Dataset: Imagenes360 (GitHub, AgroJuan/Imagenes360). Classes: aceptable, borrosa, correct, nitida, sobreexpuesta, subexpuesta.

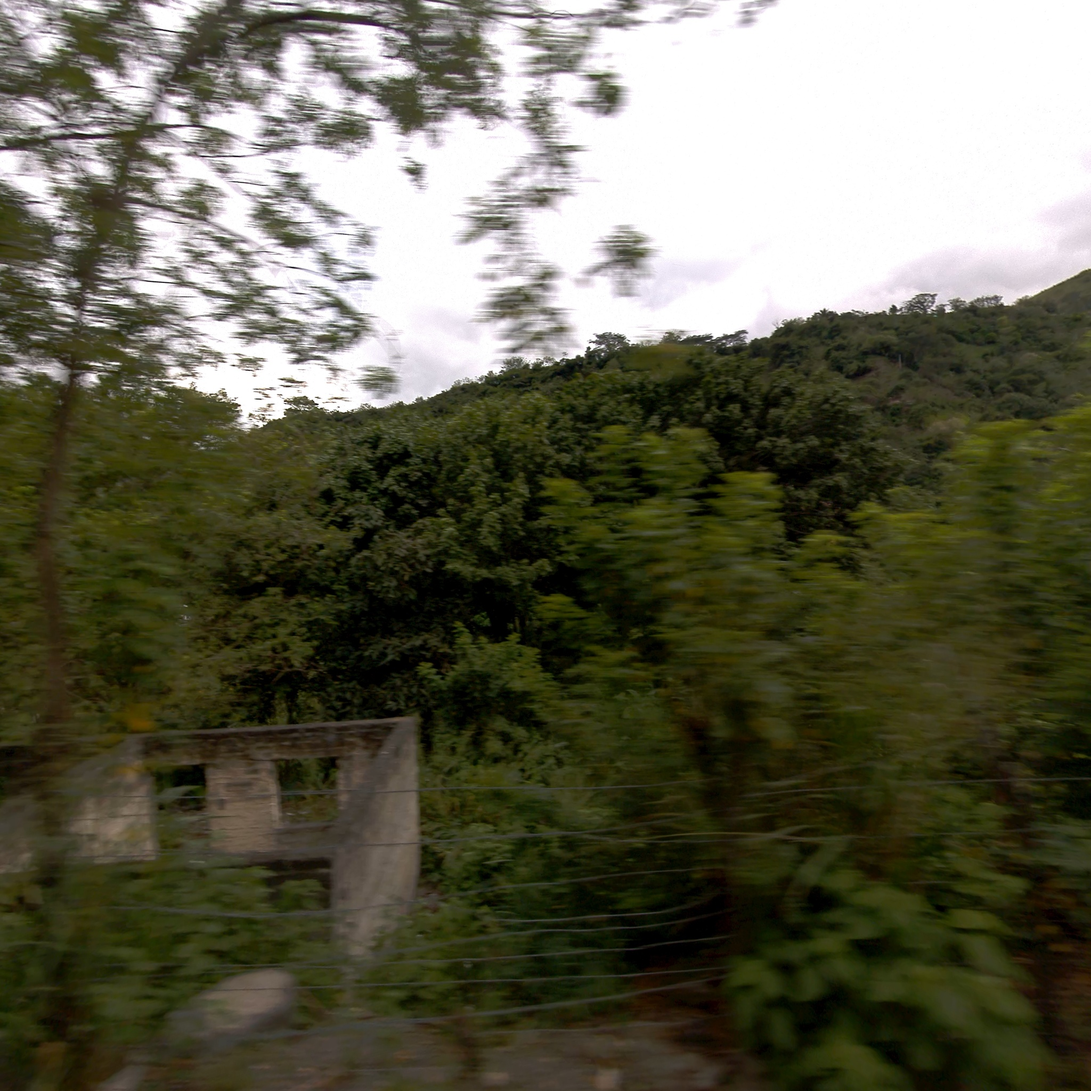
Label: aceptable

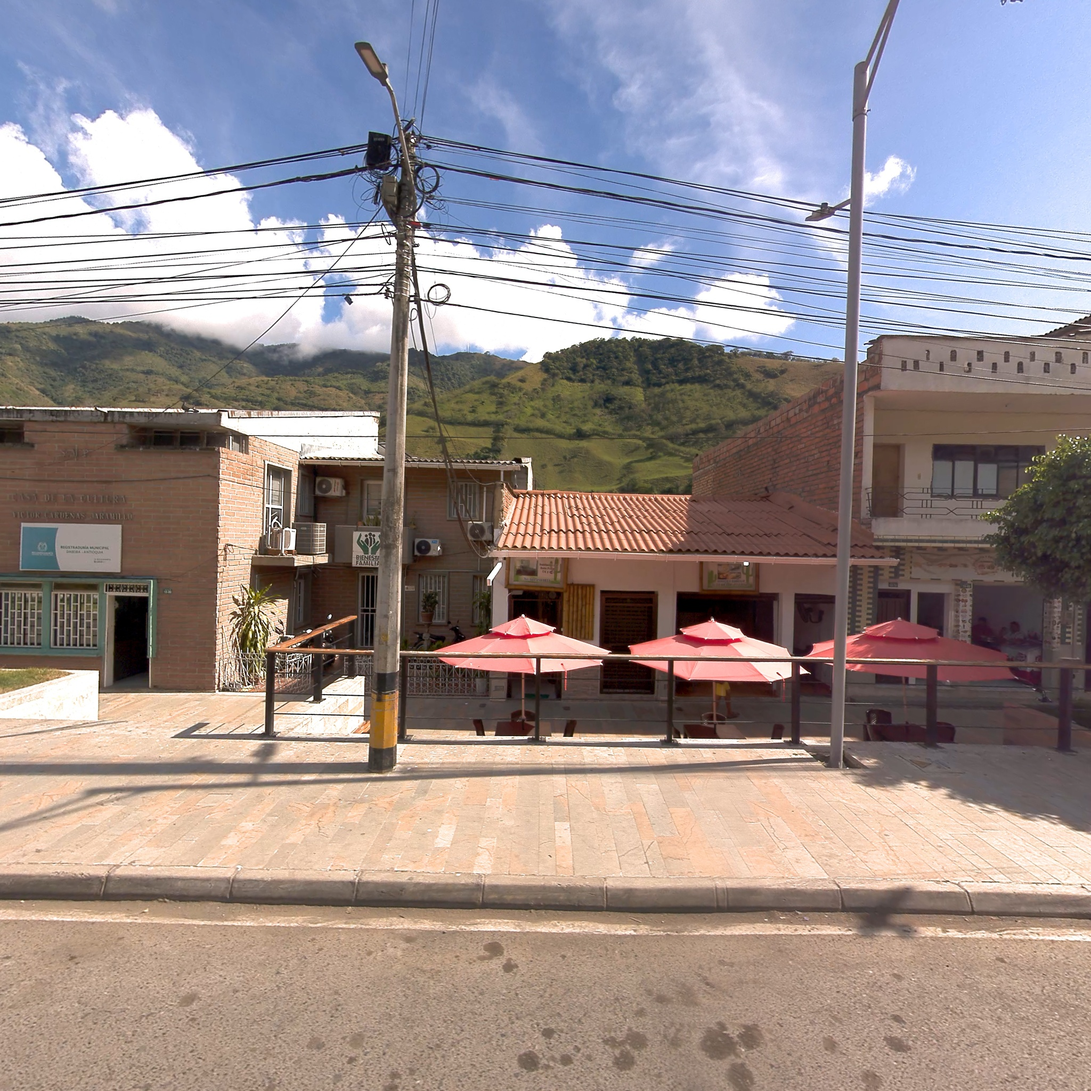
Label: nitida

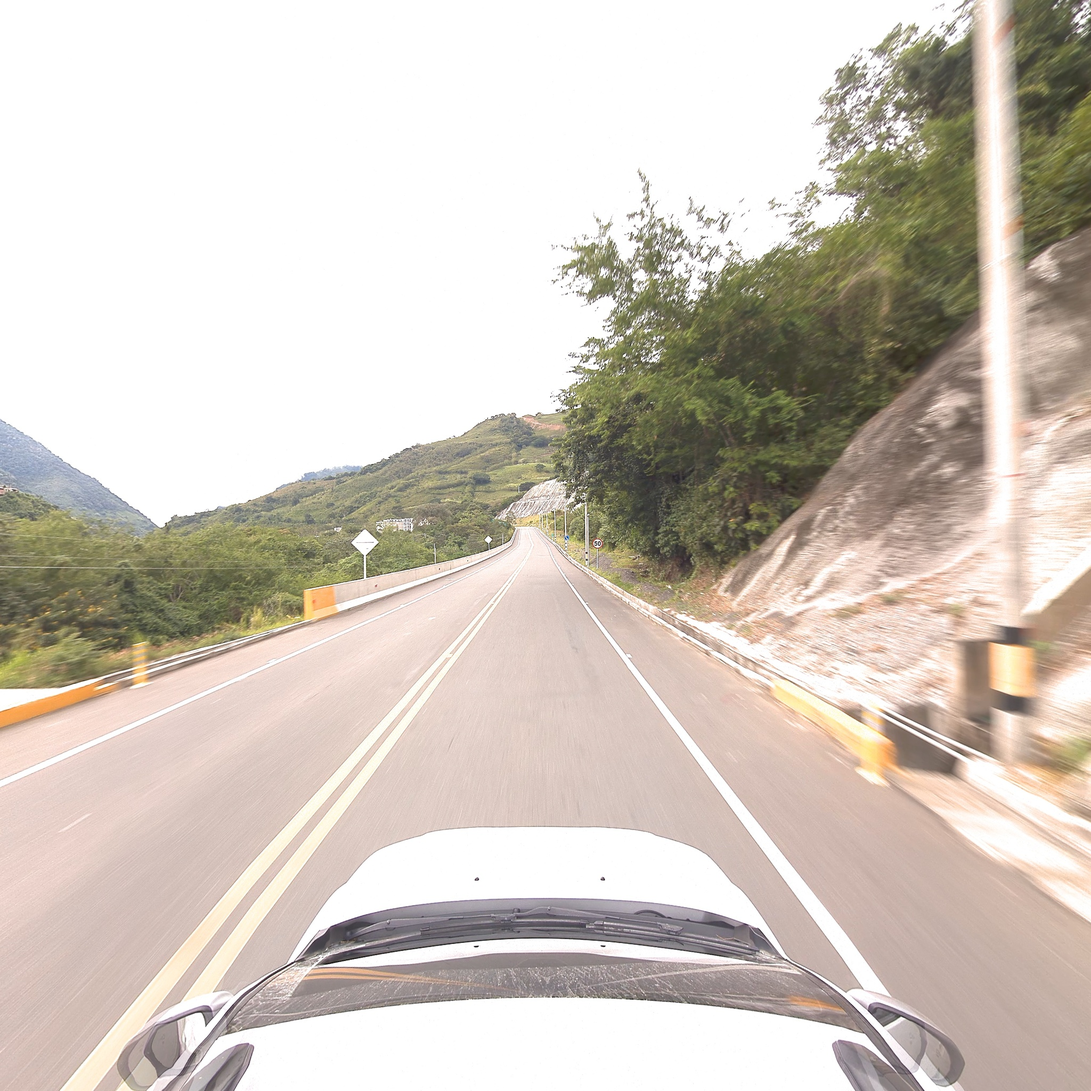
Label: correct

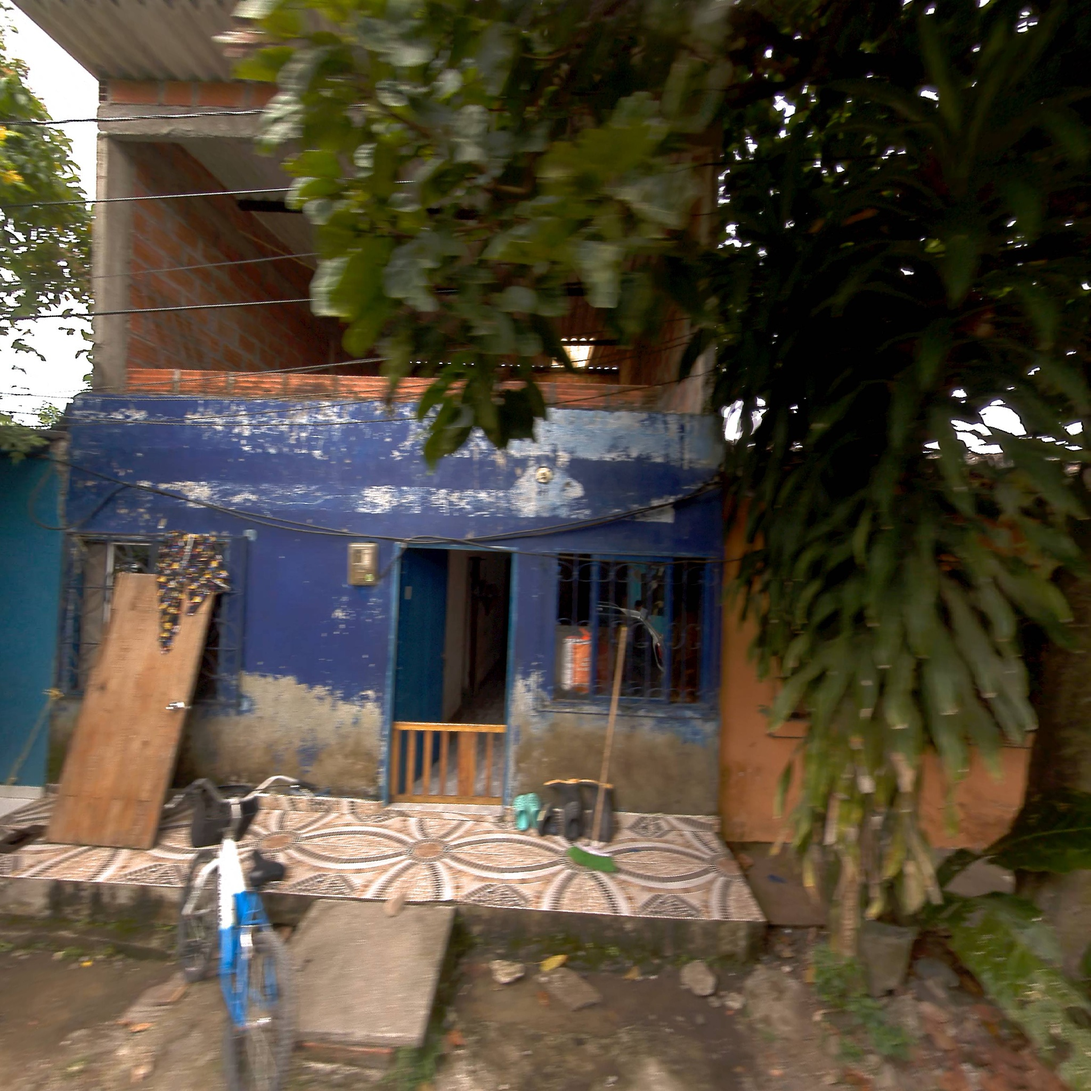
Label: aceptable

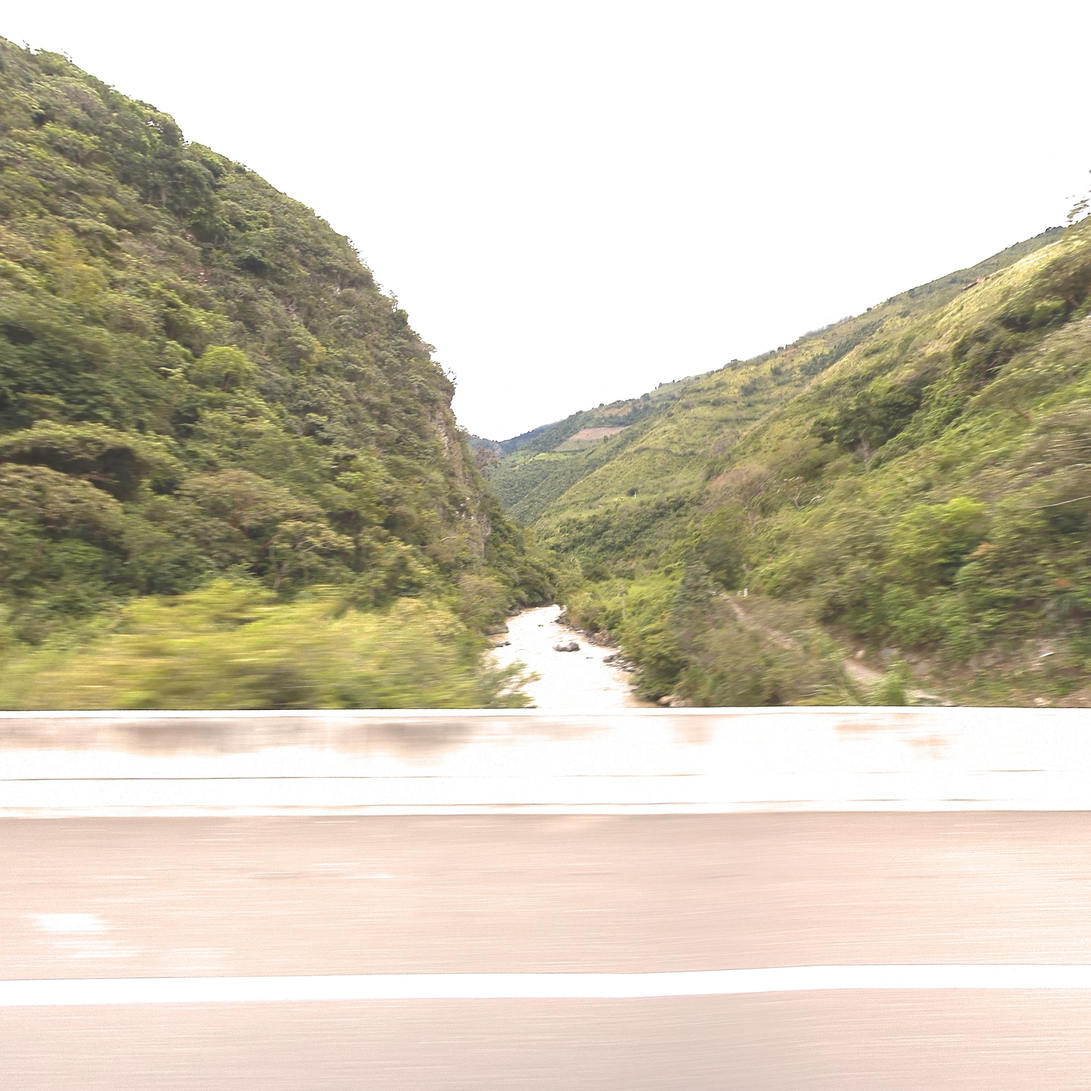
Label: correct

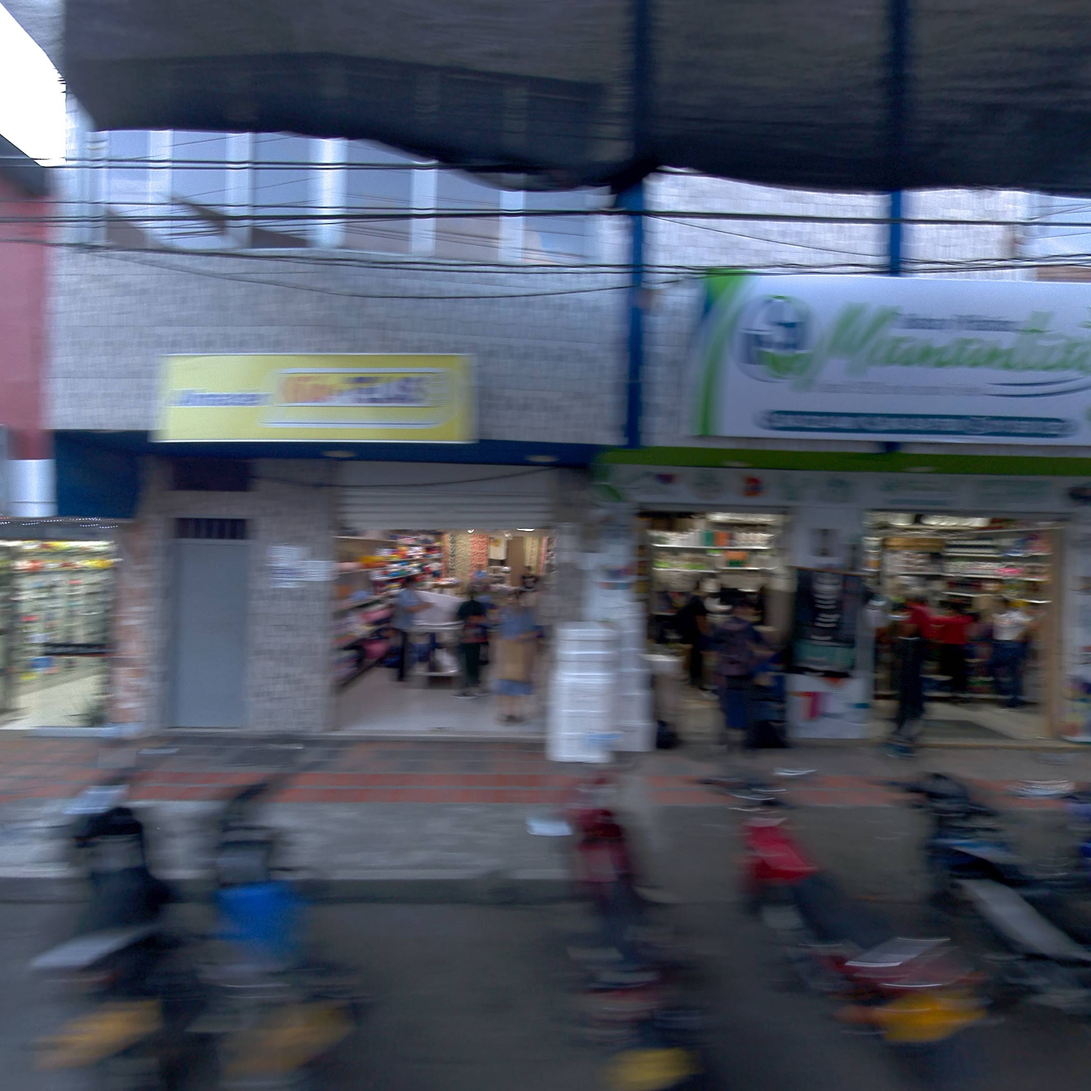
Label: borrosa
